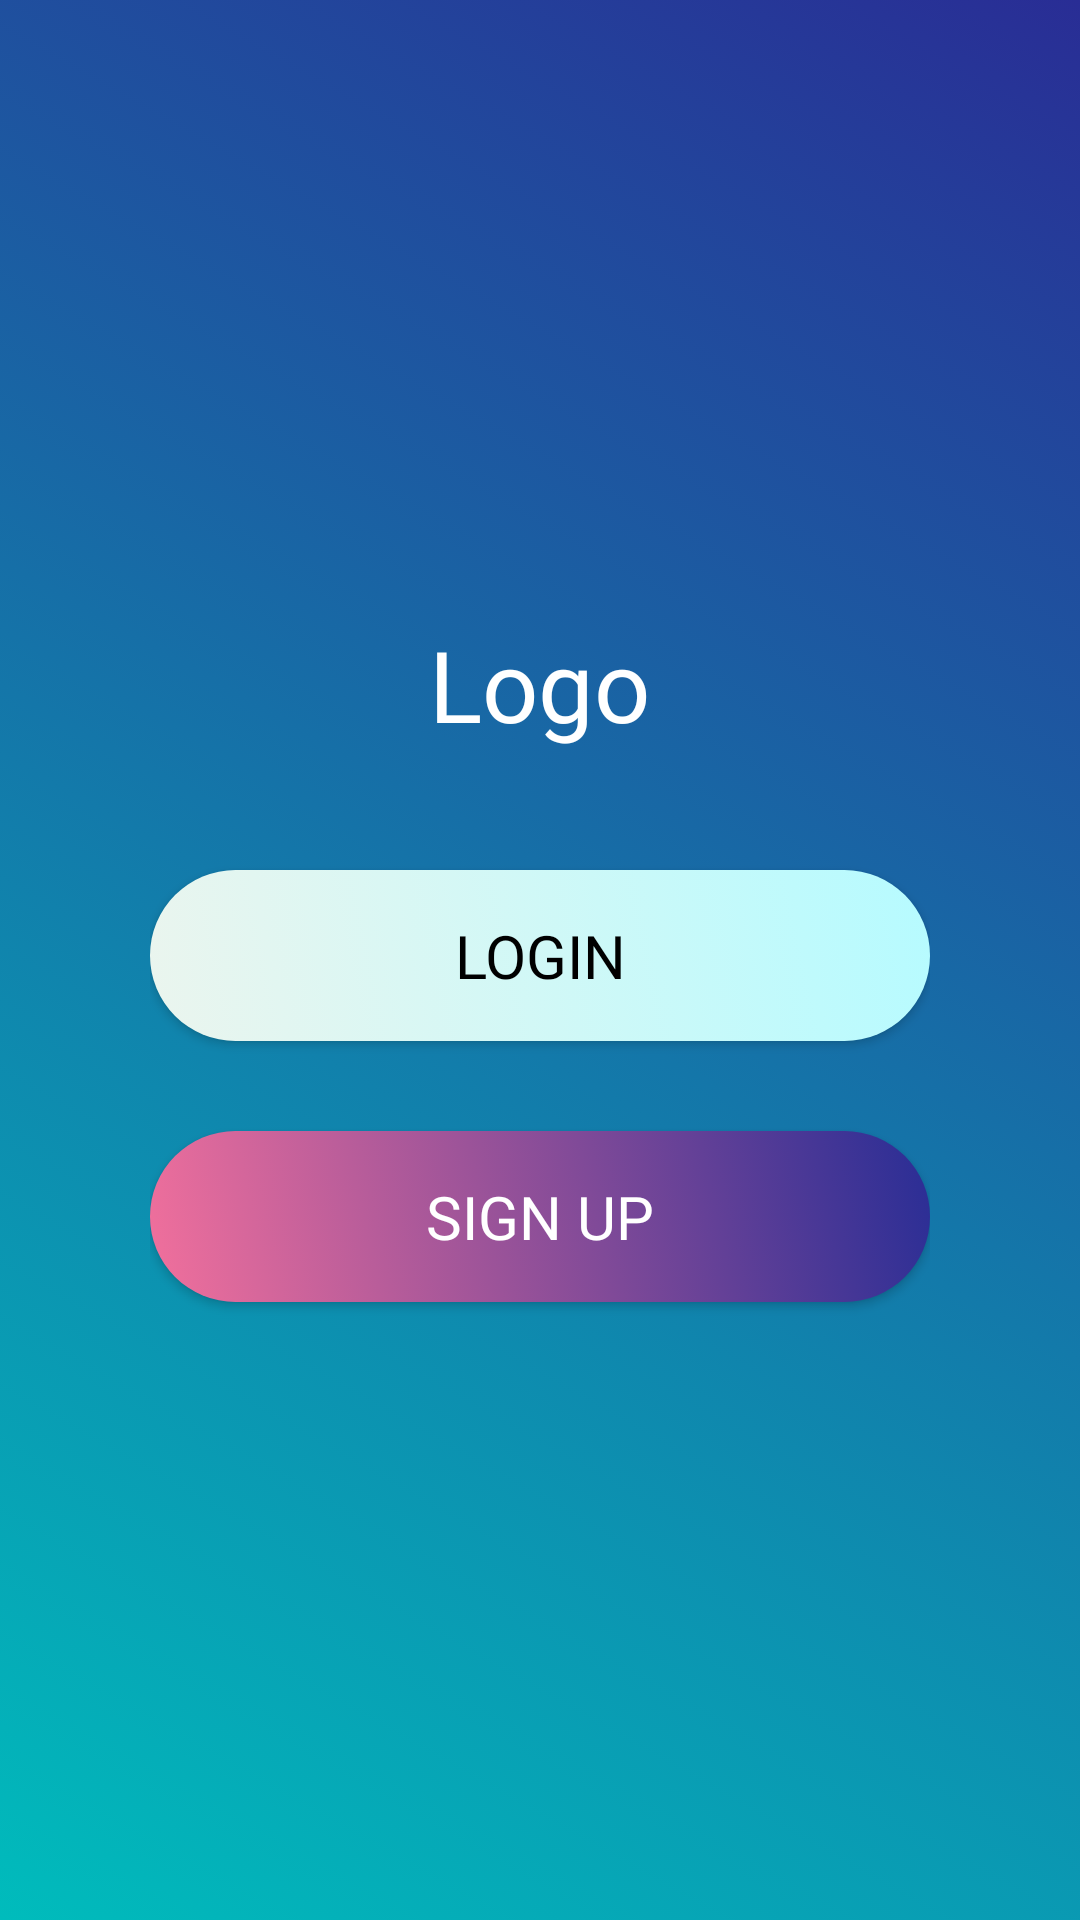

This screen was rendered from an Android layout file. Write that file and the resources it references.
<!-- AndroidManifest.xml: application theme Theme.SamsungNormalAnnualProject -->
<!-- res/layout/activity_login_or_sign_up.xml -->
<?xml version="1.0" encoding="utf-8"?>
<androidx.constraintlayout.widget.ConstraintLayout xmlns:android="http://schemas.android.com/apk/res/android"
    xmlns:app="http://schemas.android.com/apk/res-auto"
    xmlns:tools="http://schemas.android.com/tools"
    android:layout_width="match_parent"
    android:background="@drawable/select_gender_gradient_boy"
    android:layout_height="match_parent"
    tools:context=".LoginOrSignUp">

    <LinearLayout
        android:layout_width="match_parent"
        android:layout_height="match_parent"
        android:gravity="center"
        android:orientation="vertical"
        android:paddingHorizontal="50dp"
        >

        <TextView
            android:id="@+id/textView6"
            style="@style/activity_heading"
            android:layout_width="wrap_content"
            android:layout_height="wrap_content"
            android:text="Logo"
            app:layout_constraintEnd_toEndOf="parent"
            app:layout_constraintStart_toStartOf="parent"
            android:layout_marginBottom="40dp"
            app:layout_constraintTop_toTopOf="parent" />

        <Button
            android:id="@+id/login_or_sign_up_login_button"
            style="@style/login_registrate_button"
            android:layout_width="match_parent"
            android:layout_height="wrap_content"
            android:background="@drawable/gender_confirm_button_gradient"
            android:layout_marginBottom="30dp"
            android:text="Login"
            android:textColor="@color/black"
            app:backgroundTint="#00FFFFFF"
            app:backgroundTintMode="src_over"
            app:layout_constraintEnd_toEndOf="parent"
            app:layout_constraintHorizontal_bias="0.0"
            app:layout_constraintStart_toStartOf="parent"
            app:layout_constraintTop_toBottomOf="@+id/textView6"
            tools:ignore="MissingConstraints" />

        <Button
            android:id="@+id/login_or_sign_up_sign_up_button"
            style="@style/gender_confirm_button"
            android:layout_width="match_parent"
            android:layout_height="wrap_content"
            android:background="@drawable/login_registrate_button_background_girl"
            android:text="Sign up"
            android:textColor="@color/white"
            app:backgroundTint="#00FFFFFF"
            app:backgroundTintMode="src_over"
            app:layout_constraintEnd_toEndOf="parent"
            app:layout_constraintHorizontal_bias="0.0"
            app:layout_constraintStart_toStartOf="parent"
            app:layout_constraintTop_toBottomOf="@+id/login_or_sign_up_login_button"
            tools:ignore="MissingConstraints" />

    </LinearLayout>


</androidx.constraintlayout.widget.ConstraintLayout>
<!-- resources referenced by this layout -->
<resources>
  <!-- drawable gender_confirm_button_gradient (drawable) -->
  <?xml version="1.0" encoding="utf-8"?>
  <selector xmlns:android="http://schemas.android.com/apk/res/android">
      <item>
          <shape>
              <corners android:radius="100000dp"/>
              <stroke android:width="0dp"/>
              <gradient
                  android:angle="45"
                  android:startColor="#ebf5ee"
                  android:endColor="#B6FBFF"/>
          </shape>
      </item>
  </selector>
  <!-- drawable login_registrate_button_background_girl (drawable) -->
  <?xml version="1.0" encoding="utf-8"?>
  <selector xmlns:android="http://schemas.android.com/apk/res/android">
      <item>
          <shape>
              <corners android:radius="100000dp"/>
              <stroke android:width="0dp"/>
              <gradient
                  android:angle="45"
                  android:startColor="#F2709C"
                  android:endColor="#292D95"/>
          </shape>
      </item>
  </selector>
  <!-- drawable select_gender_gradient_boy (drawable) -->
  <?xml version="1.0" encoding="utf-8"?>
  <selector xmlns:android="http://schemas.android.com/apk/res/android">
      <item>
          <shape>
              <gradient
                  android:angle="45"
                  android:startColor="#00BCBC"
                  android:endColor="#292D95"
                  android:type="linear" />
          </shape>
      </item>
  </selector>
  <style name="activity_heading">
          <item name="android:textSize">33sp</item>
          <item name="android:layout_height">150dp</item>
          <item name="android:layout_width">wrap_content</item>
          <item name="android:fontFamily">@font/nunito_semibold</item>
          <item name="android:textColor">@color/white</item>
          <item name="android:layout_gravity">center_horizontal</item>
          <item name="android:gravity">left|center_vertical</item>
      </style>
  <style name="gender_confirm_button">
          <item name="android:textSize">20dp</item>
          <item name="android:textColor">@color/black</item>
          <item name="android:typeface">monospace</item>
          <item name="android:paddingVertical" tools:targetApi="o">10dp</item>
          <item name="android:paddingHorizontal" tools:targetApi="o">86dp</item>
          <item name="android:fontFamily">@font/nunito_semibold</item>
          <item name="android:layout_width">wrap_content</item>
          <item name="android:layout_height">wrap_content</item>
          <item name="android:background">@drawable/gender_confirm_button_gradient</item>
      </style>
  <style name="login_registrate_button" parent="gender_confirm_button">
          <item name="android:background">@drawable/login_regirstrate_button_background_boy</item>
          <item name="android:textColor">@color/white</item>
          <item name="android:layout_gravity">center</item>
      </style>
  <style name="Theme.SamsungNormalAnnualProject" parent="Theme.MaterialComponents.DayNight.DarkActionBar">
          
          <item name="colorPrimary">@color/purple_500</item>
          <item name="colorPrimaryVariant">@color/purple_700</item>
          <item name="colorOnPrimary">@color/white</item>
          
          <item name="colorSecondary">@color/teal_200</item>
          <item name="colorSecondaryVariant">@color/teal_700</item>
          <item name="colorOnSecondary">@color/black</item>
          
          <item name="android:statusBarColor" tools:targetApi="l">?attr/colorPrimaryVariant</item>
          
      </style>
  <!-- drawable login_regirstrate_button_background_boy (drawable) -->
  <?xml version="1.0" encoding="utf-8"?>
  <selector xmlns:android="http://schemas.android.com/apk/res/android">
      <item>
          <shape>
              <corners android:radius="100000dp"/>
              <stroke android:width="0dp"/>
              <gradient
                  android:angle="45"
                  android:startColor="#00BCBC"
                  android:endColor="#292D95"/>
          </shape>
      </item>
  </selector>
  <!-- not gathered from this repository: default colours our renderer supplied (Android Studio template values) -->
  <color name="purple_500">#FF6200EE</color>
  <color name="purple_700">#FF3700B3</color>
  <color name="teal_200">#FF03DAC5</color>
  <color name="teal_700">#FF018786</color>
  <color name="black">#FF000000</color>
  <color name="white">#FFFFFFFF</color>
</resources>
